Photos from the image-classification dataset "data" in the GitHub repository Kymer0615/GraffitiTagGeneration. Its 2 classes are: graffiti, text.

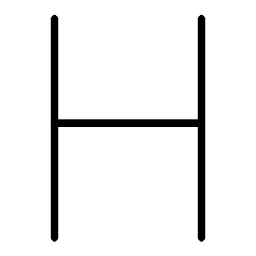
Label: text

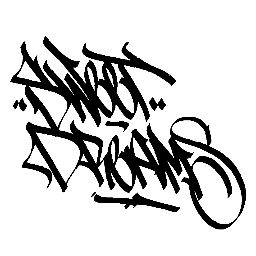
Label: graffiti

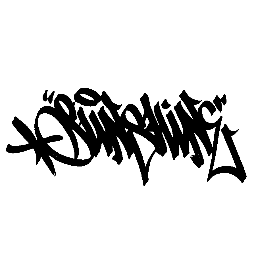
Label: graffiti

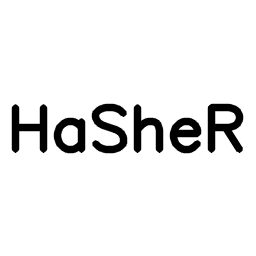
Label: text

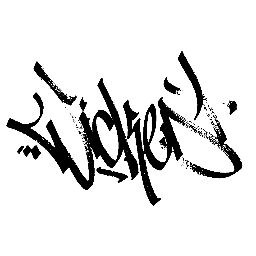
Label: graffiti

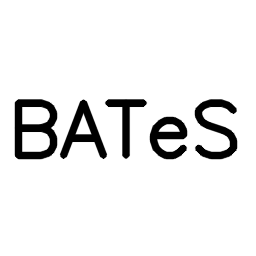
Label: text
